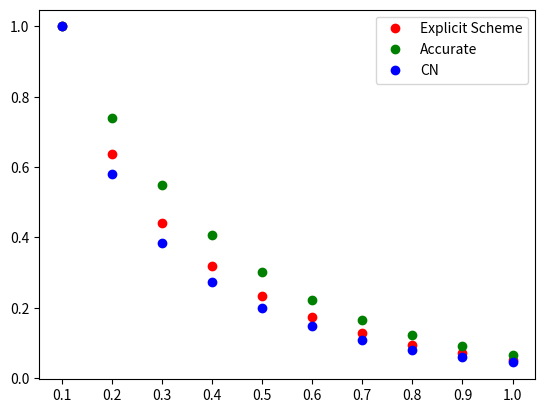

Here is the Python script that generated this plot:
import numpy as np
import math
import matplotlib.pyplot as plt
import pandas as pd


def a(n,m,tao,h):
    return (1+(m*h)**4)


def f(n,m,tao,h):
    return math.exp(-3.0*n*tao)*math.sin(3.1415*m*h)*(-3+9.869*a(n,m,tao,h))


def ExplicitMatrix():
    h = 0.05
    tao = 0.000625 #0.25*h*h 0.000625
    U = np.zeros((1600, 20))
    x = 0
    j = 0
    for i in range(20):
        U[0][i] = math.sin(3.1415*j)
        j+=h
        
    return U, tao, h


def ExplicitScheme(matrix, tao, h):
    n = 0
    m = 1
    for j in range(1599):
        for i in range(17):
            matrix[n+1][m] = matrix[n][m]+((tao/h/h))*a(n,m,tao,h)*(matrix[n][m+1]-2.0*matrix[n][m]+matrix[n][m-1])+tao*f(n,m,tao,h)
            m+=1
        m = 1
        n+=1
    return matrix


def running(a, c, b, r):
    n = len(c)
    alpha = np.ndarray(n-1)
    beta = np.ndarray(n)

    alpha[0] = b[0]/c[0]
    beta[0] = r[0]/c[0]

    for i in range(1, n-2):
        alpha[i] = b[i]/(c[i]-a[i-1]*alpha[i-1])
        beta[i] = (r[i]-a[i-1]*beta[i-1])/(c[i]-a[i-1]*alpha[i-1])

    beta[n-1] = (r[n-1]-a[n-2]*beta[n-2])/(c[n-1]-a[n-2]*alpha[n-2])

    x = np.ndarray(n)
    x[n-1] = beta[n-1]
    for i in reversed(range(n-1)):
        x[i] = beta[i] - alpha[i]*x[i+1]

    return x


def KNMatrix():
    h1 = 0.05
    tao1 = 0.02
    U1 = np.zeros((50, 20))
    j = 0
    for i in range(20):
        U1[0][i] = math.sin(3.1415*j)
        j+=0.05
        
    return U1, tao1, h1


def c_diag(tao, h):
    c = []
    n = 1
    for m in range(1, 19):
        c.append(1+(tao/h/h)*a(n,m,tao,h))
    return c

def a_diag(tao, h):
    a_list = []
    n = 1
    for m in range(2, 19):
        a_list.append(-(tao/h/h/2)*a(n,m,tao,h))
    return a_list

def b_diag(tao, h):
    b = []
    n = 1
    for m in range(1, 18):
        b.append(-(tao/h/h/2)*a(n,m,tao,h))
    return b

def r_vec(matrix, tao, h, n):
    d = []
    for m in range(1, 19):
        d.append(matrix[n][m]*(1-(tao/h/h)*a(n,m,tao,h))+(tao/h/h/2)*a(n,m,tao,h)*(matrix[n][m-1]+matrix[n][m+1])+tao*(f(n,m,tao,h)+f(n+1,m,tao,h))/2)
    return d


def CN(matrix, tao1, h1):
    a_list = a_diag(tao1,h1)
    c = c_diag(tao1,h1)
    b = b_diag(tao1,h1)
    for n in range(49):
        r = r_vec(matrix, tao1,h1,n)
        u = running(a_list,c,b,r)
        i = 0
        for m in range(1,18):
            matrix[n+1,m] = u[i]
            i+=1
    return matrix


U, tao, h = ExplicitMatrix()
U1, tao1, h1 = KNMatrix()
ExpSolve = ExplicitScheme(U, tao, h)
CNSolve = CN(U1, tao1, h1)


acc = np.ndarray(10)
t=0
for i in range(10):
    acc[i] = math.exp(-3*t)*math.sin(3.1415*0.5)
    t+=0.1


explicit = np.ndarray(10)
k=0
for i in range(10):
    explicit[i] = ExpSolve[k][10]
    k+=160


implicit = np.ndarray(10)
k=0
for i in range(10):
    implicit[i] = CNSolve[k][10]
    k+=5


index = ['0.1', '0.2', '0.3', '0.4', '0.5', '0.6', '0.7', '0.8', '0.9', '1.0']
plt.plot(index, explicit, "bo", color = 'red', label = 'Explicit Scheme')
plt.plot(index, acc, "bo", color='green', label = 'Accurate')
plt.plot(index, implicit, "bo", label = 'CN')
plt.legend()
plt.show()


data = {'ЯС': explicit, 'КН': implicit, 'Точное решение': acc}
df = pd.DataFrame(data=data, index = index)
df

